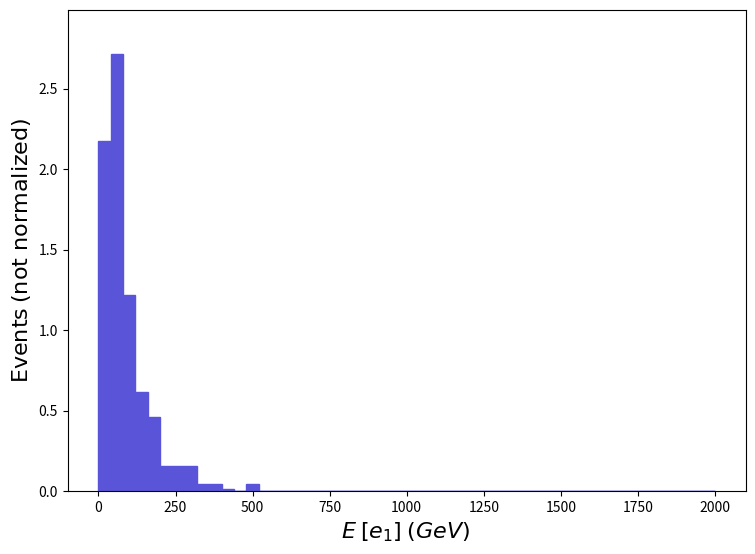

Source code (Python): (Note: this script raises an exception after producing the figure.)
def selection_31():

    # Library import
    import numpy
    import matplotlib
    import matplotlib.pyplot   as plt
    import matplotlib.gridspec as gridspec

    # Library version
    matplotlib_version = matplotlib.__version__
    numpy_version      = numpy.__version__

    # Histo binning
    xBinning = numpy.linspace(0.0,2000.0,51,endpoint=True)

    # Creating data sequence: middle of each bin
    xData = numpy.array([20.0,60.0,100.0,140.0,180.0,220.0,260.0,300.0,340.0,380.0,420.0,460.0,500.0,540.0,580.0,620.0,660.0,700.0,740.0,780.0,820.0,860.0,900.0,940.0,980.0,1020.0,1060.0,1100.0,1140.0,1180.0,1220.0,1260.0,1300.0,1340.0,1380.0,1420.0,1460.0,1500.0,1540.0,1580.0,1620.0,1660.0,1700.0,1740.0,1780.0,1820.0,1860.0,1900.0,1940.0,1980.0])

    # Creating weights for histo: y32_E_0
    y32_E_0_weights = numpy.array([2.178144,2.718818,1.220379,0.6179132,0.4634349,0.1544783,0.1544783,0.1544783,0.04634349,0.04634349,0.01544783,0.0,0.04634349,0.0,0.0,0.0,0.0,0.0,0.0,0.0,0.0,0.0,0.0,0.0,0.0,0.0,0.0,0.0,0.0,0.0,0.0,0.0,0.0,0.0,0.0,0.0,0.0,0.0,0.0,0.0,0.0,0.0,0.0,0.0,0.0,0.0,0.0,0.0,0.0,0.0])

    # Creating a new Canvas
    fig   = plt.figure(figsize=(8.75,6.25),dpi=80)
    frame = gridspec.GridSpec(1,1)
    pad   = fig.add_subplot(frame[0])

    # Creating a new Stack
    pad.hist(x=xData, bins=xBinning, weights=y32_E_0_weights,\
             label="$testset$", histtype="stepfilled", rwidth=1.0,\
             color="#5954d8", edgecolor="#5954d8", linewidth=1, linestyle="solid",\
             bottom=None, cumulative=False, density=False, align="mid", orientation="vertical")


    # Axis
    plt.rc('text',usetex=False)
    plt.xlabel(r"$E$ $[ e_{1} ]$ $(GeV)$ ",\
               fontsize=16,color="black")
    plt.ylabel(r"$\mathrm{Events}$ $(\mathrm{not}\ \mathrm{normalized})$",\
               fontsize=16,color="black")

    # Boundary of y-axis
    ymax=(y32_E_0_weights).max()*1.1
    ymin=0 # linear scale
    #ymin=min([x for x in (y32_E_0_weights) if x])/100. # log scale
    plt.gca().set_ylim(ymin,ymax)

    # Log/Linear scale for X-axis
    plt.gca().set_xscale("linear")
    #plt.gca().set_xscale("log",nonpositive="clip")

    # Log/Linear scale for Y-axis
    plt.gca().set_yscale("linear")
    #plt.gca().set_yscale("log",nonpositive="clip")

    # Saving the image
    plt.savefig('../../HTML/MadAnalysis5job_0/selection_31.png')
    plt.savefig('../../PDF/MadAnalysis5job_0/selection_31.png')
    plt.savefig('../../DVI/MadAnalysis5job_0/selection_31.eps')

# Running!
if __name__ == '__main__':
    selection_31()
